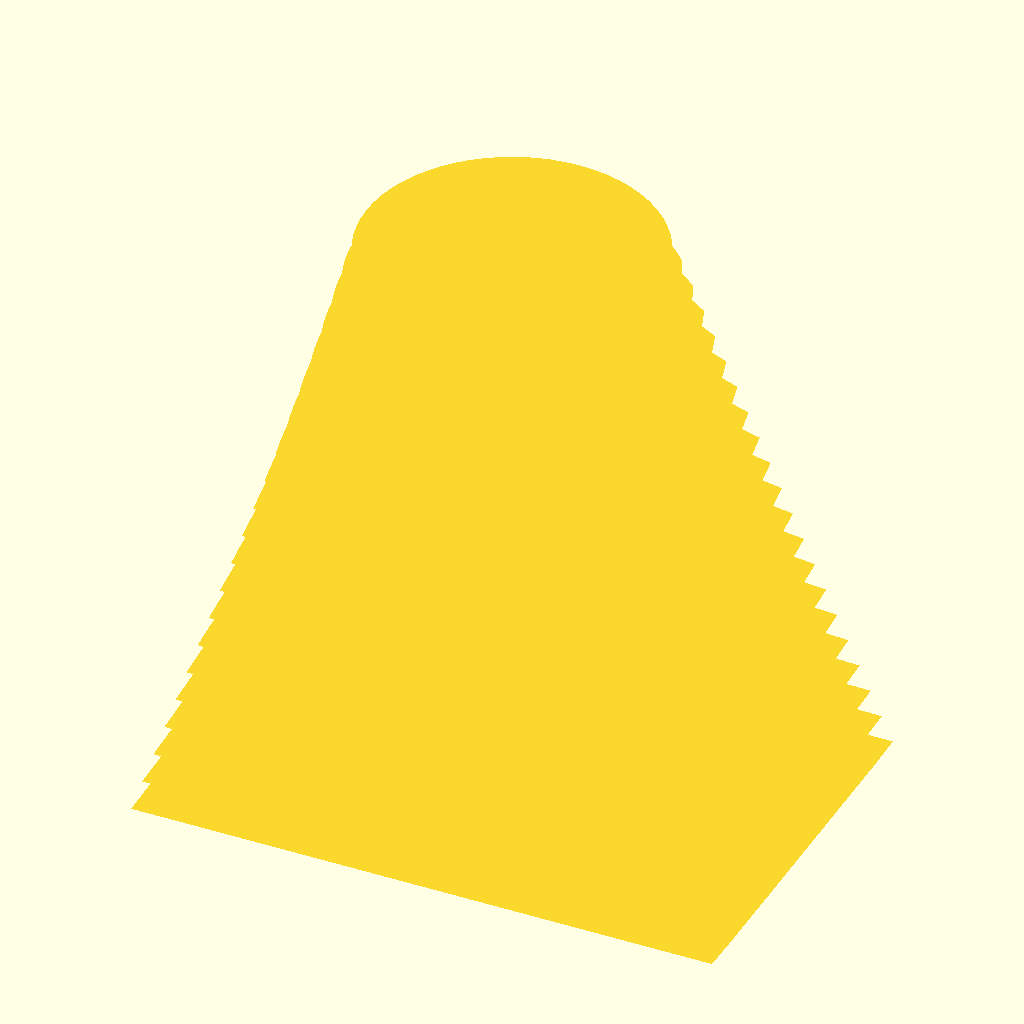
Cell 1: rendered with the file's own defaults.
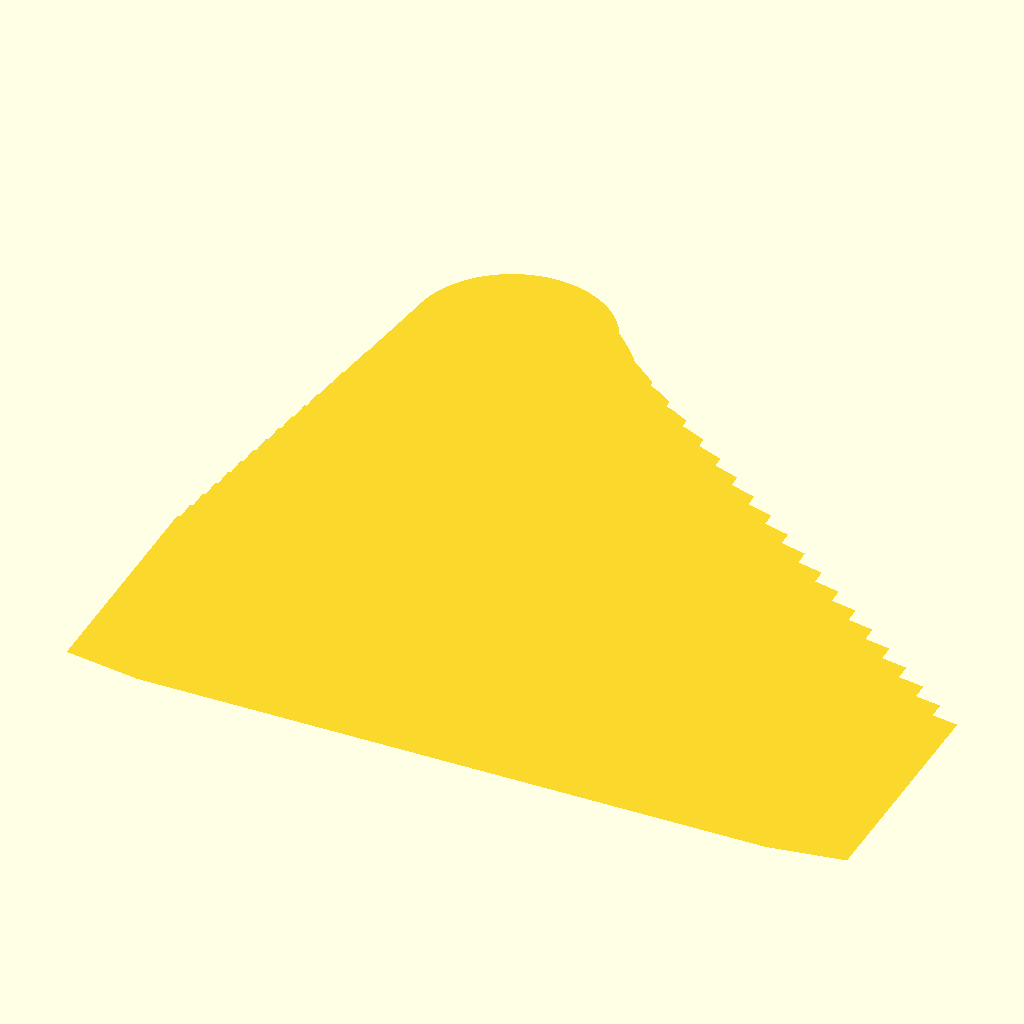
Cell 2: width = 120 (everything else at default).
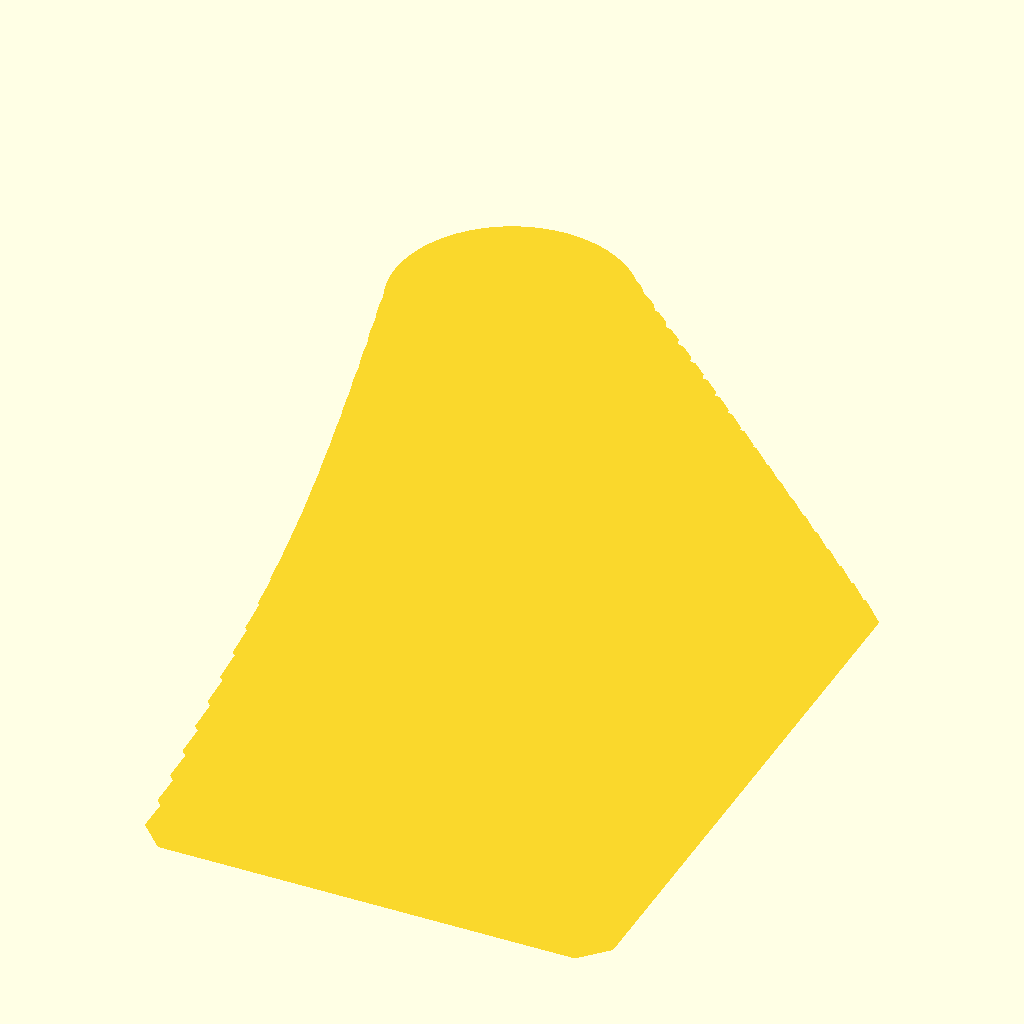
Cell 3: depth = 80 (everything else at default).
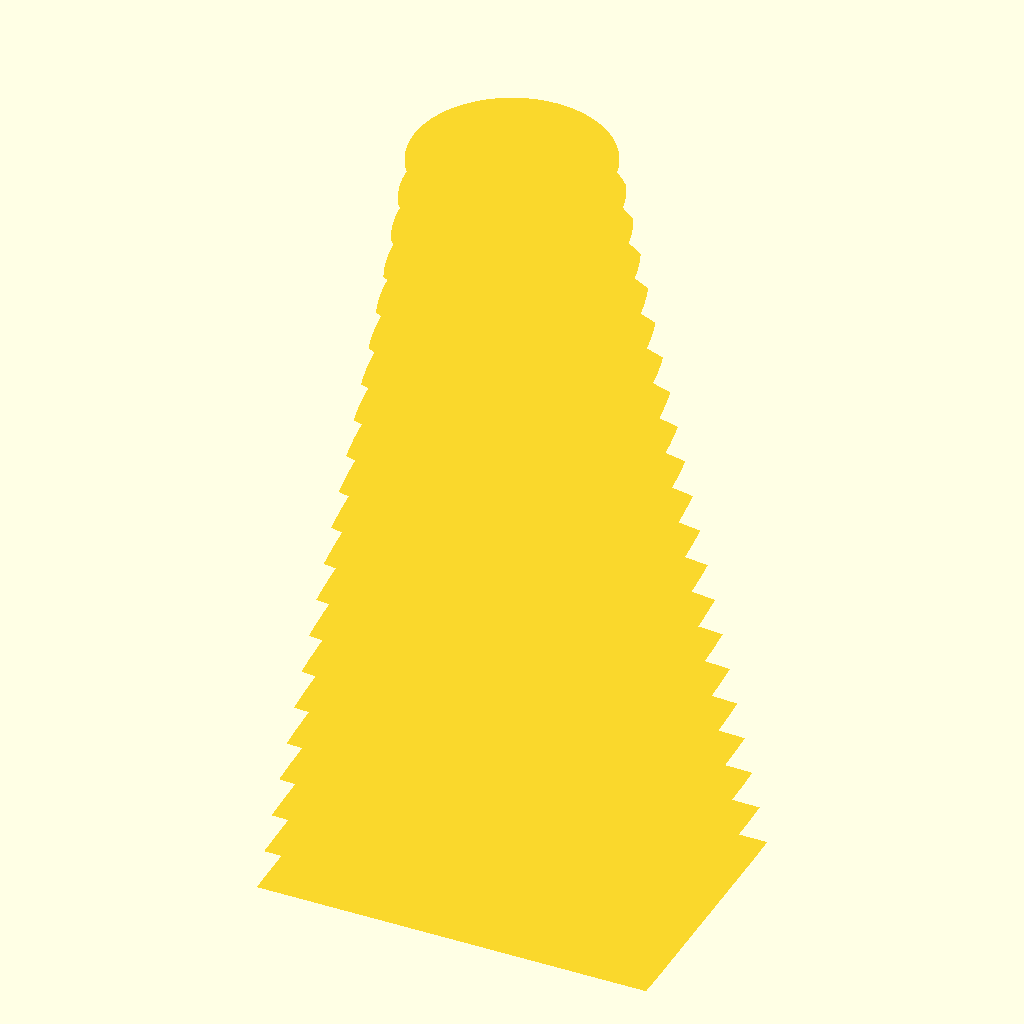
Cell 4: height = 120 (everything else at default).
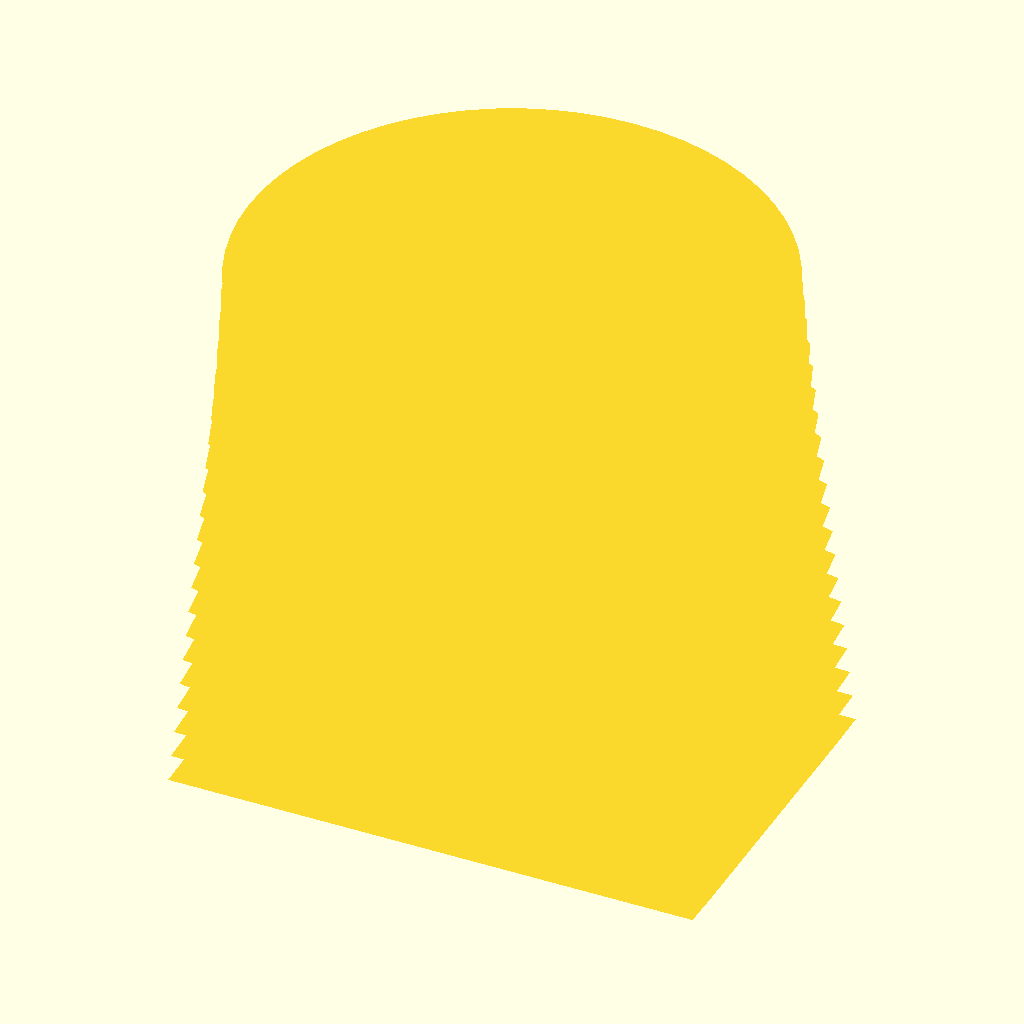
Cell 5: the same model with top_diameter = 60.
All cells are drawn from the same view direction (rotation 55°, 0°, 25°, orthographic, colour scheme Cornfield), but the view is re-fitted for each cell, so position and scale can differ between cells as well as the parameter.
Source of the model, docs/brep/task-17-comparison/runs/transition/openscad/trial-05/failed/attempt-02-compiler-repair-02.failed.scad:
/* doodle-meta {"version":1,"parameters":{"width":{"label":"Base Width","description":"Width of the rectangular base along X","unit":"mm","feature":"base_width"},"depth":{"label":"Base Depth","description":"Depth of the rectangular base along Y","unit":"mm","feature":"base_depth"},"height":{"label":"Height","description":"Total height of the transition piece","unit":"mm","feature":"height"},"top_diameter":{"label":"Top Diameter","description":"Diameter of the circular top face","unit":"mm","feature":"top_circle"}},"features":{"base_width":{"kind":"dimension","axis":"x","label":"Base Width"},"base_depth":{"kind":"dimension","axis":"y","label":"Base Depth"},"height":{"kind":"dimension","axis":"z","label":"Height"},"top_circle":{"kind":"region","label":"Top Circle","min":[15,15,60],"max":[45,25,60]}}} */

// Parameters
width = 60;
depth = 40;
height = 60;
top_diameter = 30;

// Derived parameters
top_radius = top_diameter / 2;
base_radius_x = width / 2;
base_radius_y = depth / 2;

// Number of points for the circle approximation
$fn = 64;

// Number of layers for the loft
layers = 20;

// Function to get radius of rectangle at angle theta
function rect_radius(theta, w, d) = 
    let(
        c = cos(theta),
        s = sin(theta),
        abs_c = abs(c),
        abs_s = abs(s)
    )
    (abs_c < 1e-6) ? d : 
    (abs_s < 1e-6) ? w : 
    min(w / abs_c, d / abs_s);
    
// Function to interpolate radius
function interp_radius(t, theta, w, d, r_top) = 
    let(
        r_base = rect_radius(theta, w, d)
    )
    r_base * (1 - t) + r_top * t;

// Function to generate vertices for a ring at height z with interpolation t
function ring_vertices(z, t, n, w, d, r_top) = 
    [ for (i = [0 : n - 1]) 
        let(
            theta = 360 * i / n,
            r = interp_radius(t, theta, w, d, r_top)
        )
        [ r * cos(theta), r * sin(theta), z ]
    ];

// Function to generate all vertices for a slice
function slice_vertices(z0, t0, z1, t1, n, w, d, r_top) = 
    concat(
        ring_vertices(z0, t0, n, w, d, r_top),
        ring_vertices(z1, t1, n, w, d, r_top),
        [ [0, 0, z0] ], // Bottom center
        [ [0, 0, z1] ]  // Top center
    );
    
// Function to generate all faces for a slice
function slice_faces(n) = 
    concat(
        // Side faces
        [ for (i = [0 : n - 1]) 
            let(
                i_next = (i + 1) % n
            )
            [
                [i, i_next, n + i_next],
                [i, n + i_next, n + i]
            ]
        ],
        // Bottom cap
        [ for (i = [0 : n - 1]) 
            let(
                i_next = (i + 1) % n
            )
            [2*n, i, i_next]
        ],
        // Top cap
        [ for (i = [0 : n - 1]) 
            let(
                i_next = (i + 1) % n
            )
            [2*n + 1, n + i_next, n + i]
        ]
    );

// Module to generate the lofted transition piece
module transition_piece() {
    n = $fn;
    
    for (i = [0 : layers - 1]) {
        // Define the z-range for this slice
        z0 = height * i / layers;
        z1 = height * (i + 1) / layers;
        
        // t0 and t1 are the interpolation parameters for the bottom and top of the slice
        t0 = i / layers;
        t1 = (i + 1) / layers;
        
        // Generate the polyhedron for this slice
        polyhedron(
            points = slice_vertices(z0, t0, z1, t1, n, base_radius_x, base_radius_y, top_radius),
            faces = slice_faces(n)
        );
    }
}

// Instantiate the design
transition_piece();
Customizer parameters (derived from the source; name, type, default, range or options):
width: number, default 60
depth: number, default 40
height: number, default 60
top_diameter: number, default 30
layers: number, default 20
